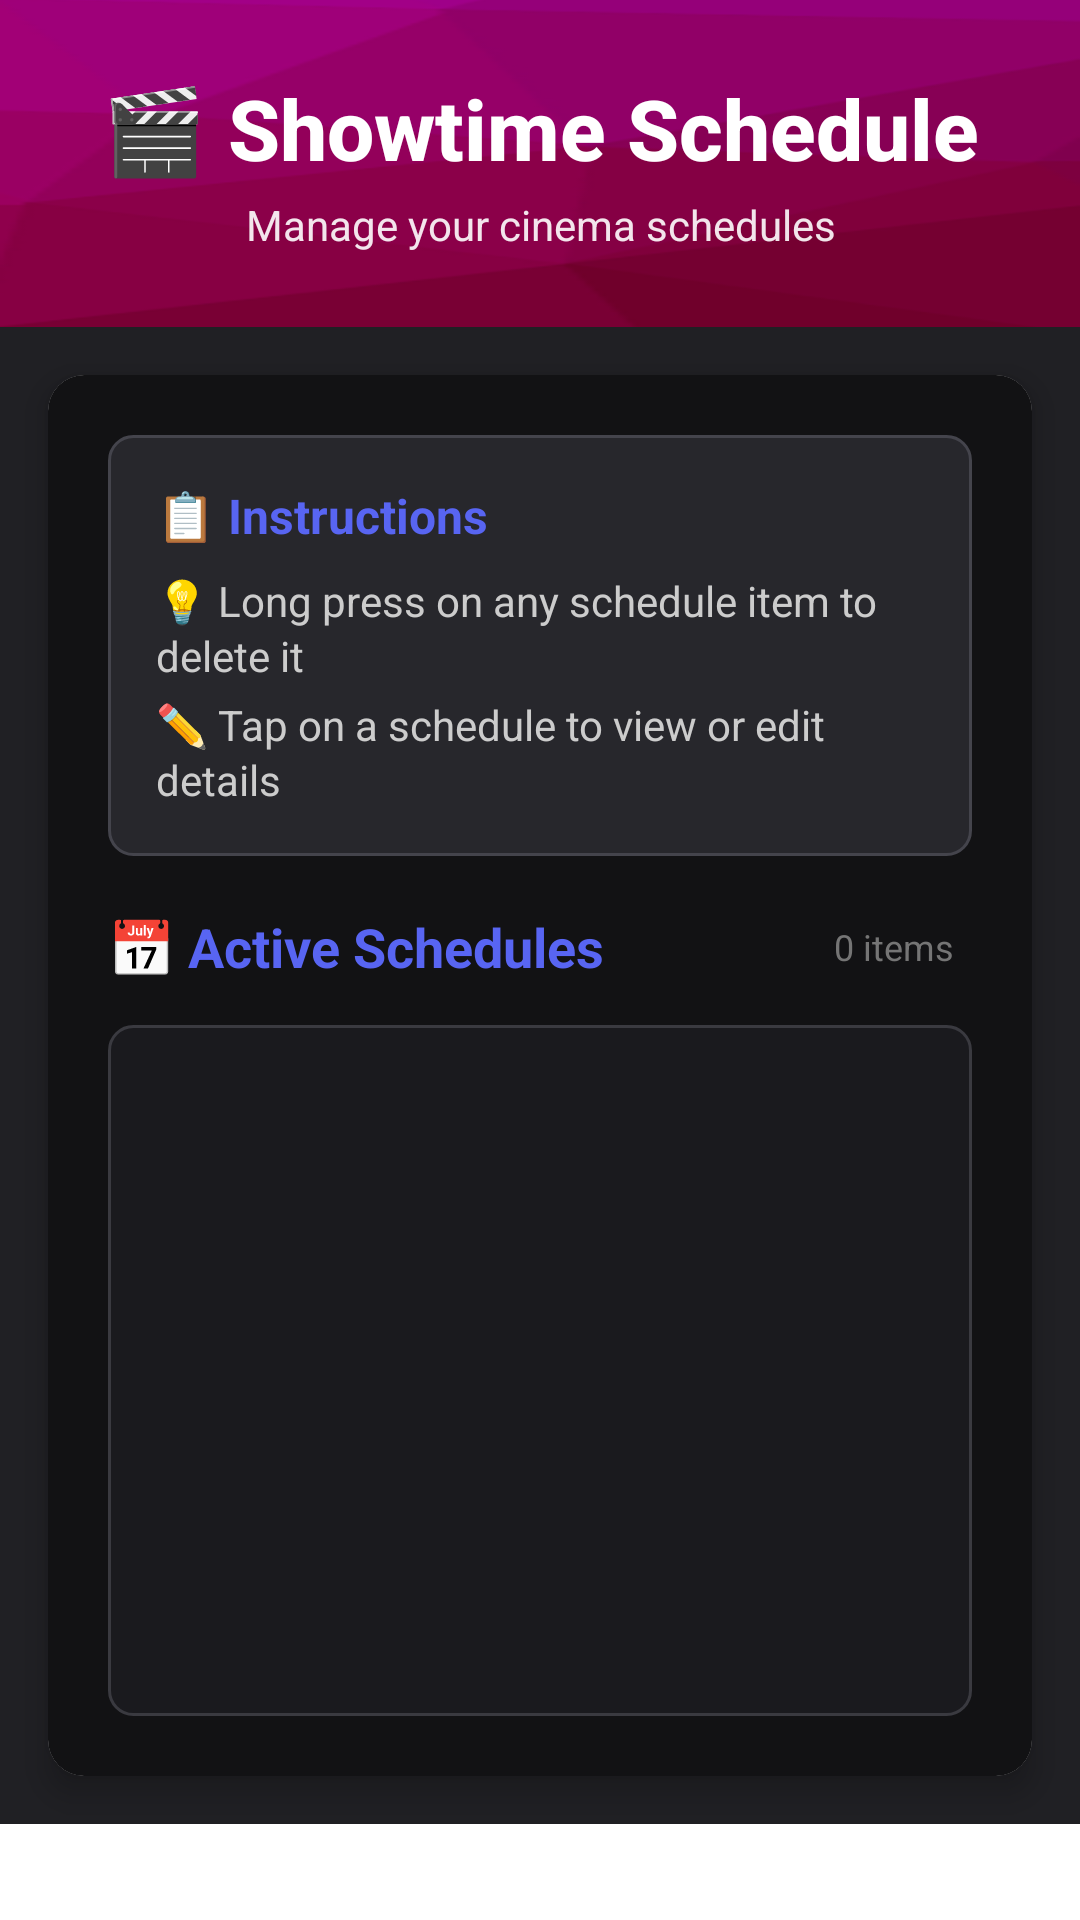

The Android layout XML behind this screen, and the referenced resources:
<!-- AndroidManifest.xml: activity theme ListThemeDark -->
<!-- res/layout/activity_schedule_list.xml -->
<?xml version="1.0" encoding="utf-8"?>
<LinearLayout xmlns:android="http://schemas.android.com/apk/res/android"
    xmlns:app="http://schemas.android.com/apk/res-auto"
    android:layout_width="match_parent"
    android:layout_height="match_parent"
    android:orientation="vertical"
    android:background="@color/charcoal_black">

    
    <LinearLayout
        android:layout_width="match_parent"
        android:layout_height="109dp"
        android:background="@drawable/bg"
        android:elevation="4dp"
        android:orientation="vertical"
        android:padding="24dp">

        <TextView
            android:layout_width="match_parent"
            android:layout_height="wrap_content"
            android:fontFamily="sans-serif-medium"
            android:gravity="center"
            android:text="🎬 Showtime Schedule"
            android:textColor="@android:color/white"
            android:textSize="28sp"
            android:textStyle="bold" />

        <TextView
            android:layout_width="match_parent"
            android:layout_height="wrap_content"
            android:layout_marginTop="4dp"
            android:alpha="0.9"
            android:gravity="center"
            android:text="Manage your cinema schedules"
            android:textColor="@android:color/white"
            android:textSize="14sp" />
    </LinearLayout>

    
    <com.google.android.material.card.MaterialCardView
        android:layout_width="match_parent"
        android:layout_height="0dp"
        android:layout_weight="1"
        android:layout_margin="16dp"
        app:cardCornerRadius="12dp"
        app:cardElevation="6dp"
        app:strokeWidth="0dp">

        <LinearLayout
            android:layout_width="match_parent"
            android:layout_height="match_parent"
            android:orientation="vertical"
            android:padding="20dp"
            android:background="@color/dark_charcoal">

            
            <LinearLayout
                android:layout_width="match_parent"
                android:layout_height="wrap_content"
                android:orientation="vertical"
                android:background="@drawable/status_background"
                android:padding="16dp"
                android:layout_marginBottom="16dp">

                <TextView
                    android:layout_width="wrap_content"
                    android:layout_height="wrap_content"
                    android:text="📋 Instructions"
                    android:textSize="16sp"
                    android:textStyle="bold"
                    android:textColor="@color/blurple"
                    android:layout_marginBottom="8dp" />

                <TextView
                    android:layout_width="match_parent"
                    android:layout_height="wrap_content"
                    android:text="💡 Long press on any schedule item to delete it"
                    android:textSize="14sp"
                    android:textColor="@color/sub_bright_text"
                    android:lineSpacingExtra="2dp" />

                <TextView
                    android:layout_width="match_parent"
                    android:layout_height="wrap_content"
                    android:text="✏️ Tap on a schedule to view or edit details"
                    android:textSize="14sp"
                    android:textColor="@color/sub_bright_text"
                    android:layout_marginTop="4dp"
                    android:lineSpacingExtra="2dp" />
            </LinearLayout>

            
            <LinearLayout
                android:layout_width="match_parent"
                android:layout_height="0dp"
                android:layout_weight="1"
                android:orientation="vertical">

                <LinearLayout
                    android:layout_width="match_parent"
                    android:layout_height="wrap_content"
                    android:orientation="horizontal"
                    android:gravity="center_vertical"
                    android:layout_marginBottom="12dp">

                    <TextView
                        android:layout_width="0dp"
                        android:layout_height="wrap_content"
                        android:layout_weight="1"
                        android:text="📅 Active Schedules"
                        android:textSize="18sp"
                        android:textStyle="bold"
                        android:textColor="@color/blurple" />

                    <TextView
                        android:id="@+id/txtScheduleCount"
                        android:layout_width="wrap_content"
                        android:layout_height="wrap_content"
                        android:text="0 items"
                        android:textSize="12sp"
                        android:textColor="@color/text_secondary"
                        android:background="@drawable/count_badge_background"
                        android:padding="6dp"
                        android:minWidth="50dp"
                        android:gravity="center" />
                </LinearLayout>

                
                <ListView
                    android:id="@+id/scheduleListView"
                    android:layout_width="match_parent"
                    android:layout_height="0dp"
                    android:layout_weight="1"
                    android:divider="@android:color/transparent"
                    android:dividerHeight="8dp"
                    android:scrollbars="vertical"
                    android:background="@drawable/listview_container_background"
                    android:padding="8dp"
                    android:clipToPadding="false"
                    android:scrollbarStyle="outsideOverlay" />

                
                <LinearLayout
                    android:id="@+id/emptyStateLayout"
                    android:layout_width="match_parent"
                    android:layout_height="0dp"
                    android:layout_weight="1"
                    android:orientation="vertical"
                    android:gravity="center"
                    android:visibility="gone">

                    <TextView
                        android:layout_width="wrap_content"
                        android:layout_height="wrap_content"
                        android:text="📝"
                        android:textSize="48sp"
                        android:layout_marginBottom="16dp" />

                    <TextView
                        android:layout_width="wrap_content"
                        android:layout_height="wrap_content"
                        android:text="No schedules found"
                        android:textSize="18sp"
                        android:textStyle="bold"
                        android:textColor="@color/text_secondary"
                        android:layout_marginBottom="8dp" />

                    <TextView
                        android:layout_width="wrap_content"
                        android:layout_height="wrap_content"
                        android:text="Add your first schedule to get started"
                        android:textSize="14sp"
                        android:textColor="@color/text_secondary"
                        android:gravity="center" />
                </LinearLayout>
            </LinearLayout>
        </LinearLayout>
    </com.google.android.material.card.MaterialCardView>

    
    <LinearLayout
        android:layout_width="match_parent"
        android:layout_height="wrap_content"
        android:orientation="horizontal"
        android:padding="16dp"
        android:background="@android:color/white"
        android:elevation="8dp">


    </LinearLayout>

</LinearLayout>
<!-- resources referenced by this layout -->
<resources>
  <color name="blurple">#5865f2</color>
  <color name="charcoal_black">#202024</color>
  <color name="dark_charcoal">#121214</color>
  <color name="sub_bright_text">#CCCCCC</color>
  <color name="text_secondary">#757575</color>
  <!-- drawable bg: png bitmap (drawable, 16951 bytes) -->
  <!-- drawable listview_container_background (drawable) -->
  <shape xmlns:android="http://schemas.android.com/apk/res/android">
      <solid android:color="@color/lessdark_charcoal"/>
      <stroke android:width="1dp" android:color="#3A3A40"/>
      <corners android:radius="8dp"/>
  </shape>
  <!-- drawable status_background (drawable) -->
  <shape xmlns:android="http://schemas.android.com/apk/res/android">
      <solid android:color="@color/light_charcoal"/>
      <stroke android:width="1dp" android:color="#44444C"/>
      <corners android:radius="8dp"/>
  </shape>
  <style name="ListThemeDark" parent="Theme.MaterialComponents.DayNight">
          <item name="android:textColorPrimary">#F5F5F5</item>
      </style>
  <color name="lessdark_charcoal">#1a1a1e</color>
  <color name="light_charcoal">#27272c</color>
</resources>
